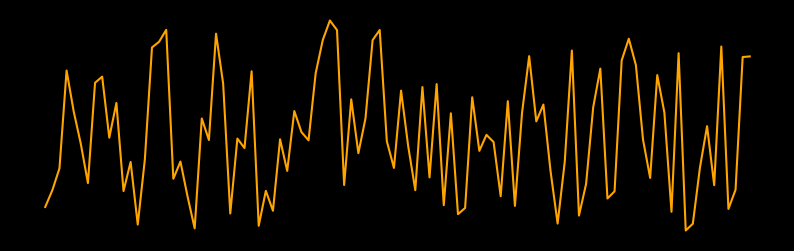

Write Python code to recreate this figure.
import io

import matplotlib
import matplotlib.figure as mpl_fig
import numpy as np
from matplotlib import pyplot as plt

matplotlib.use("agg")


def plot_waveform(audio_array: np.ndarray):
    fig = plt.figure(figsize=(10, 3))
    plt.style.use("dark_background")
    plt.plot(audio_array, color="orange")
    plt.axis("off")
    return fig


def figure_to_image(fig: mpl_fig.Figure):
    with io.BytesIO() as buff:
        fig.savefig(buff, format="raw")
        buff.seek(0)
        data = np.frombuffer(buff.getvalue(), dtype=np.uint8)
    w, h = fig.canvas.get_width_height()
    return data.reshape((int(h), int(w), -1))


def plot_waveform_as_image(audio_array: np.ndarray):
    fig = plot_waveform(audio_array)
    plt.close()
    return figure_to_image(fig)


def middleware_save_waveform_plot(audio_array: np.ndarray, filename_png: str):
    # fig = plt.figure(figsize=(10, 3))
    # plt.style.use("dark_background")
    # plt.plot(audio_array, color="orange")
    # plt.axis("off")
    # plt.savefig(filename_png)
    # plt.close()
    fig = plot_waveform(audio_array)
    plt.savefig(filename_png)
    plt.close()
    return figure_to_image(fig)


if __name__ == "__main__":
    print("Testing save_waveform_plot.py")
    audio_array = np.random.rand(100)
    filename_png = "test.png"
    data = middleware_save_waveform_plot(audio_array, filename_png)
    print(data)
    print("Testing save_waveform_plot.py done")
